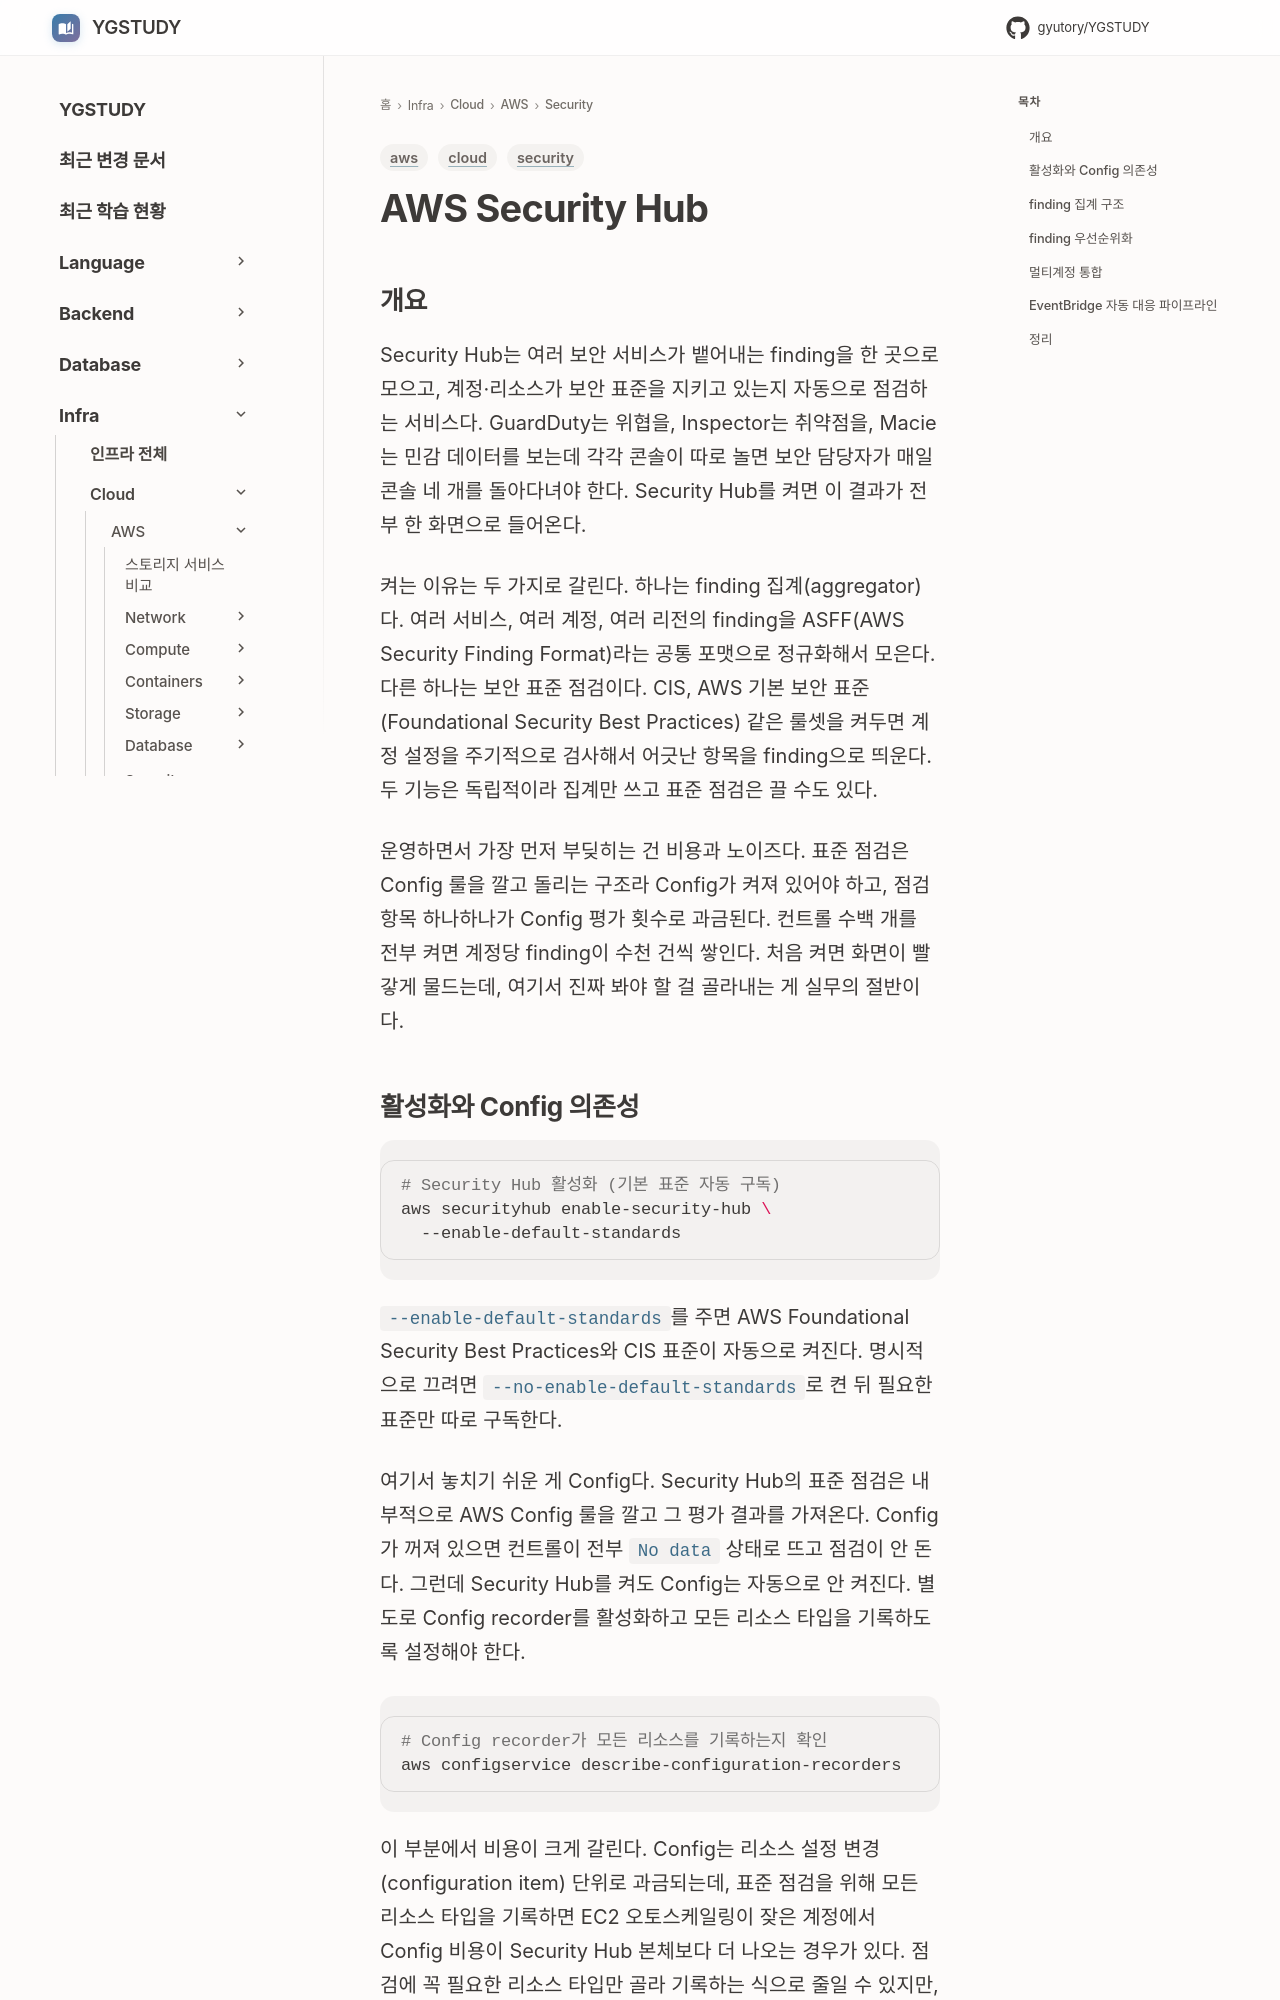

repository: GYUTORY/YGSTUDY · page: Cloud/AWS/Security/Security_Hub/index.html · generator: mkdocs

---
title: AWS Security Hub
tags: [aws, security, cloud]
updated: 2026-06-16
---

# AWS Security Hub

## 개요

Security Hub는 여러 보안 서비스가 뱉어내는 finding을 한 곳으로 모으고, 계정·리소스가 보안 표준을 지키고 있는지 자동으로 점검하는 서비스다. GuardDuty는 위협을, Inspector는 취약점을, Macie는 민감 데이터를 보는데 각각 콘솔이 따로 놀면 보안 담당자가 매일 콘솔 네 개를 돌아다녀야 한다. Security Hub를 켜면 이 결과가 전부 한 화면으로 들어온다.

켜는 이유는 두 가지로 갈린다. 하나는 finding 집계(aggregator)다. 여러 서비스, 여러 계정, 여러 리전의 finding을 ASFF(AWS Security Finding Format)라는 공통 포맷으로 정규화해서 모은다. 다른 하나는 보안 표준 점검이다. CIS, AWS 기본 보안 표준(Foundational Security Best Practices) 같은 룰셋을 켜두면 계정 설정을 주기적으로 검사해서 어긋난 항목을 finding으로 띄운다. 두 기능은 독립적이라 집계만 쓰고 표준 점검은 끌 수도 있다.

운영하면서 가장 먼저 부딪히는 건 비용과 노이즈다. 표준 점검은 Config 룰을 깔고 돌리는 구조라 Config가 켜져 있어야 하고, 점검 항목 하나하나가 Config 평가 횟수로 과금된다. 컨트롤 수백 개를 전부 켜면 계정당 finding이 수천 건씩 쌓인다. 처음 켜면 화면이 빨갛게 물드는데, 여기서 진짜 봐야 할 걸 골라내는 게 실무의 절반이다.
